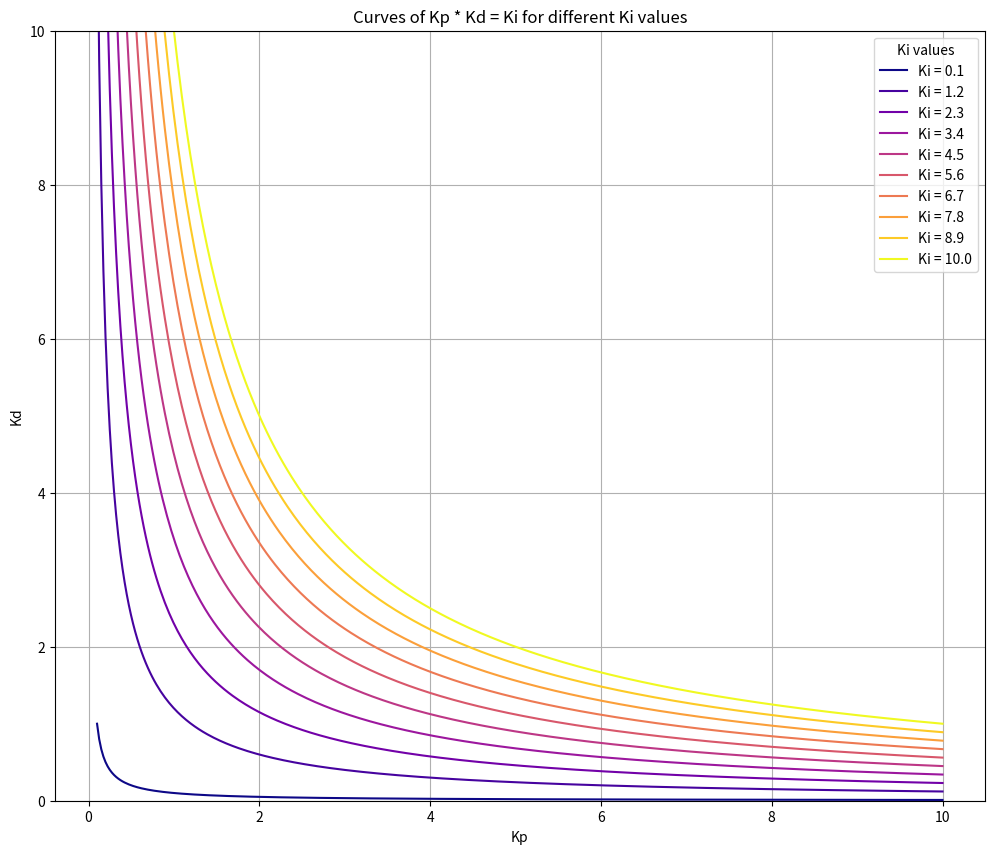

Write the Python code that produced this figure.
import numpy as np
import matplotlib.pyplot as plt
from matplotlib import cm

# Grid creating
Kp = np.linspace(0.1, 10, 400)
ki_values = np.linspace(0.1, 10, 10)  # set Ki
colors = cm.plasma(np.linspace(0, 1, len(ki_values)))  # set the color for each Ki

plt.figure(figsize=(12, 10))

for ki, color in zip(ki_values, colors):
    Kd = ki / Kp # calculate Kd
    plt.plot(Kp, Kd, label=f'Ki = {ki:.1f}', color=color)

plt.xlabel('Kp')
plt.ylabel('Kd')
plt.title('Curves of Kp * Kd = Ki for different Ki values')
plt.legend(title="Ki values")
plt.ylim(0, 10)  # restrict the range of Kd
plt.grid(True)
plt.show()